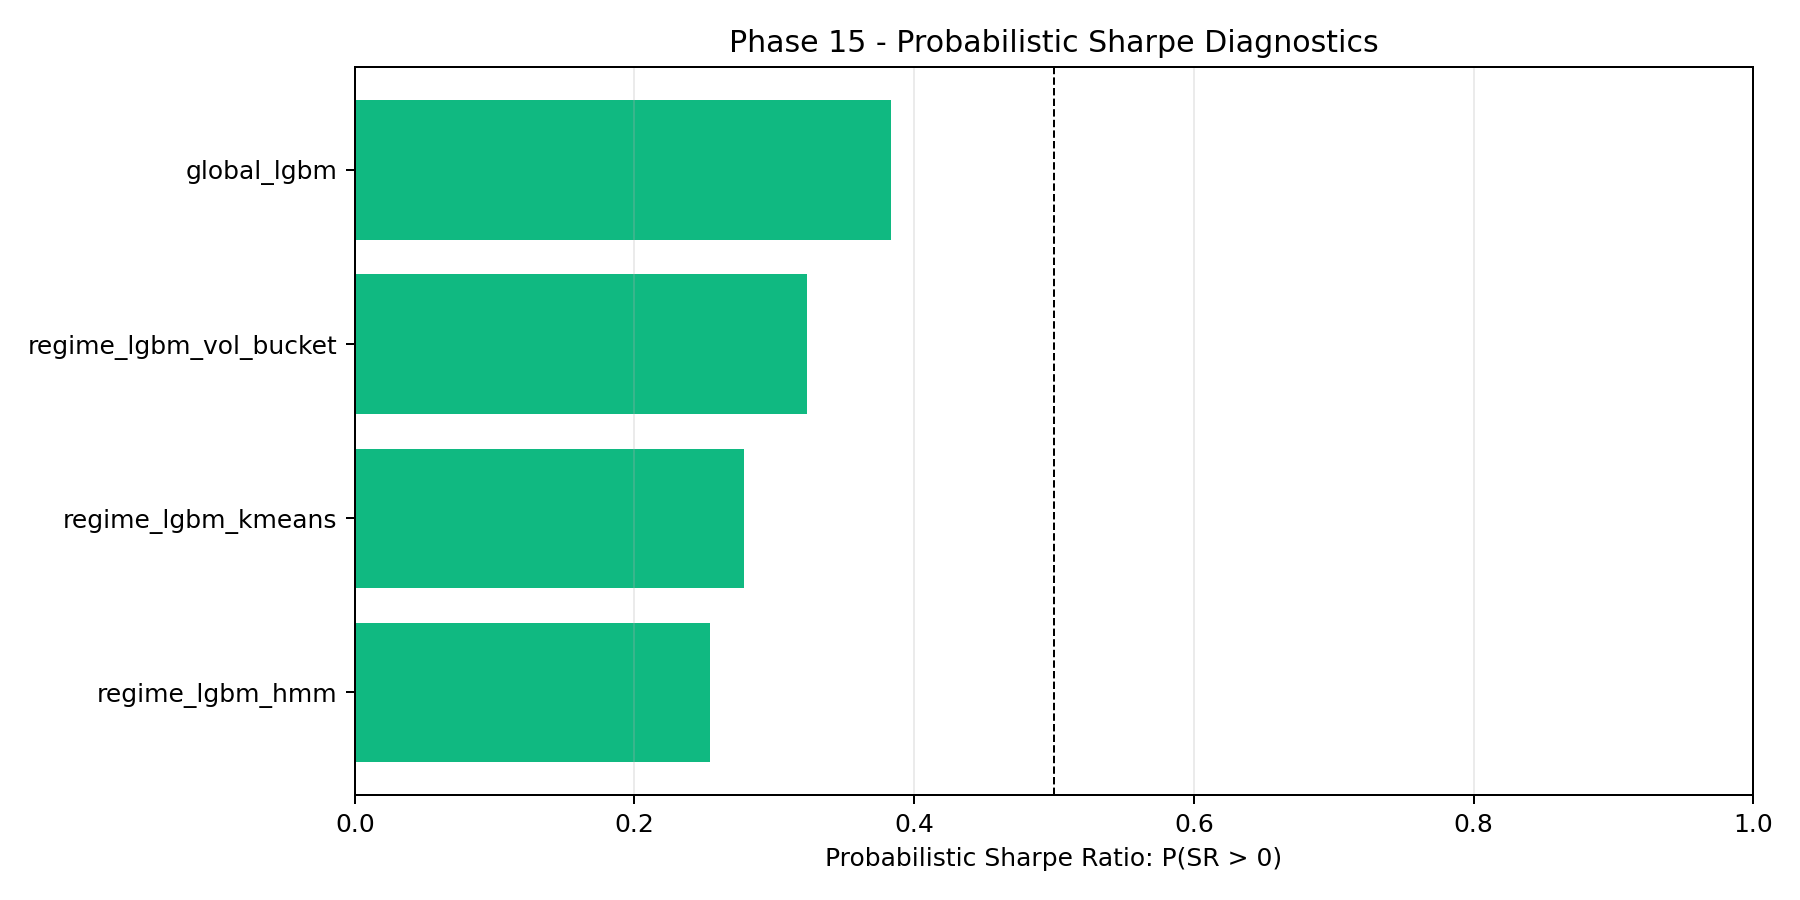

Data behind this chart, as committed beside it:
n_periods, mean_return, return_std, per_period_sharpe, annualized_sharpe, skew, kurtosis, psr_gt_0, psr_stat, method, benchmark_sr, note
1440, -1.441882272558199e-05, 0.001831, -0.007873, -0.2605, 1.482, 77.42, 0.3833, -0.2968, global_lgbm, 0.0, Diagnostic PSR on overlapping portfolio …
1440, -2.4956827037963663e-05, 0.002043, -0.01222, -0.4043, 1.497, 30.44, 0.3231, -0.459, regime_lgbm_vol_bucket, 0.0, Diagnostic PSR on overlapping portfolio …
1440, -2.938250628766468e-05, 0.001859, -0.01581, -0.5231, 2.456, 50.59, 0.2784, -0.5875, regime_lgbm_kmeans, 0.0, Diagnostic PSR on overlapping portfolio …
1440, -3.616394152005158e-05, 0.002041, -0.01772, -0.5863, 1.592, 60.98, 0.2542, -0.6613, regime_lgbm_hmm, 0.0, Diagnostic PSR on overlapping portfolio …
